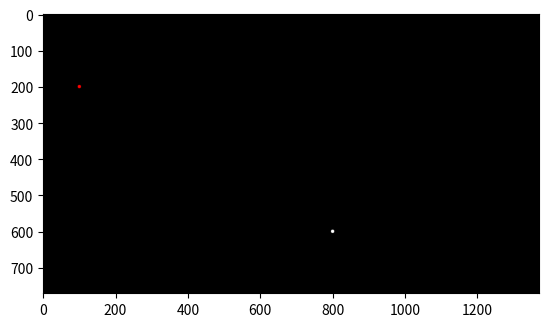

This chart was generated by the following Python code:
import numpy as np
import matplotlib.pyplot as plt

x1 = 100
y1 = 200
x2 = 800
y2 = 600

lw = int(10)
hw = int(lw/2)

row = int(5/7*1080)
col = int(5/7*1920)
print('col, row =', col, ',', row)

Gambar = np.zeros(shape=(row,col,3), dtype = np.int16)

for i in range (x1-hw, x1+hw):
    for j in range (y1-hw, y1+hw):
        if((i-x1)**2 + (j-y1)**2) < hw**2 :
            Gambar[j,i,0] = 255

for i in range (x2-hw, x2+hw):
    for j in range(y2-hw, y2+hw):
        if ((i-x2)**2 + (j-y2)**2) < hw**2:
            Gambar[j,i,:] = 255

plt.figure()
plt.imshow(Gambar)
plt.show()